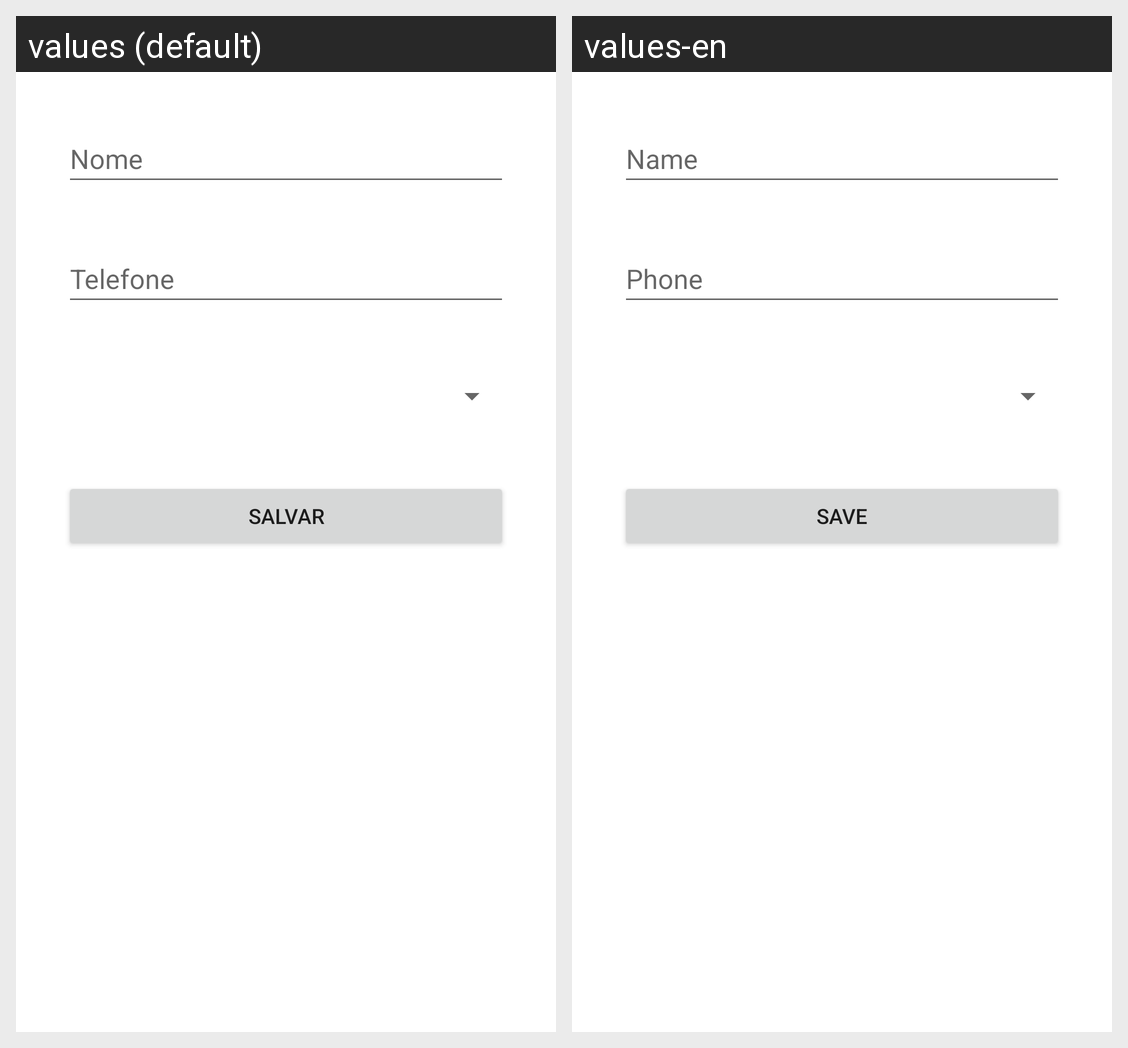

The Android screen above is rendered under two locales of the same app. Produce the string resources it draws, with the default and per-locale values.
Android screen res/layout/activity_exemplo_tipo_telefone.xml rendered under 2 locales, left to right: values (default), values-en. Device: Nexus 5 (rendered at 1080×1920; each locale shown at half size, 540×960, under a caption strip naming it); theme Theme.Aula3_27_08.
Strings drawn on this screen, with the default value and each locale's value (text and hints the layout hard-codes, and strings that could not be matched under every locale, appear in the picture but are not listed):

placeholder_name
  values: Nome
  values-en: Name

placeholder_phone
  values: Telefone
  values-en: Phone

placeholder_save
  values: Salvar
  values-en: Save
